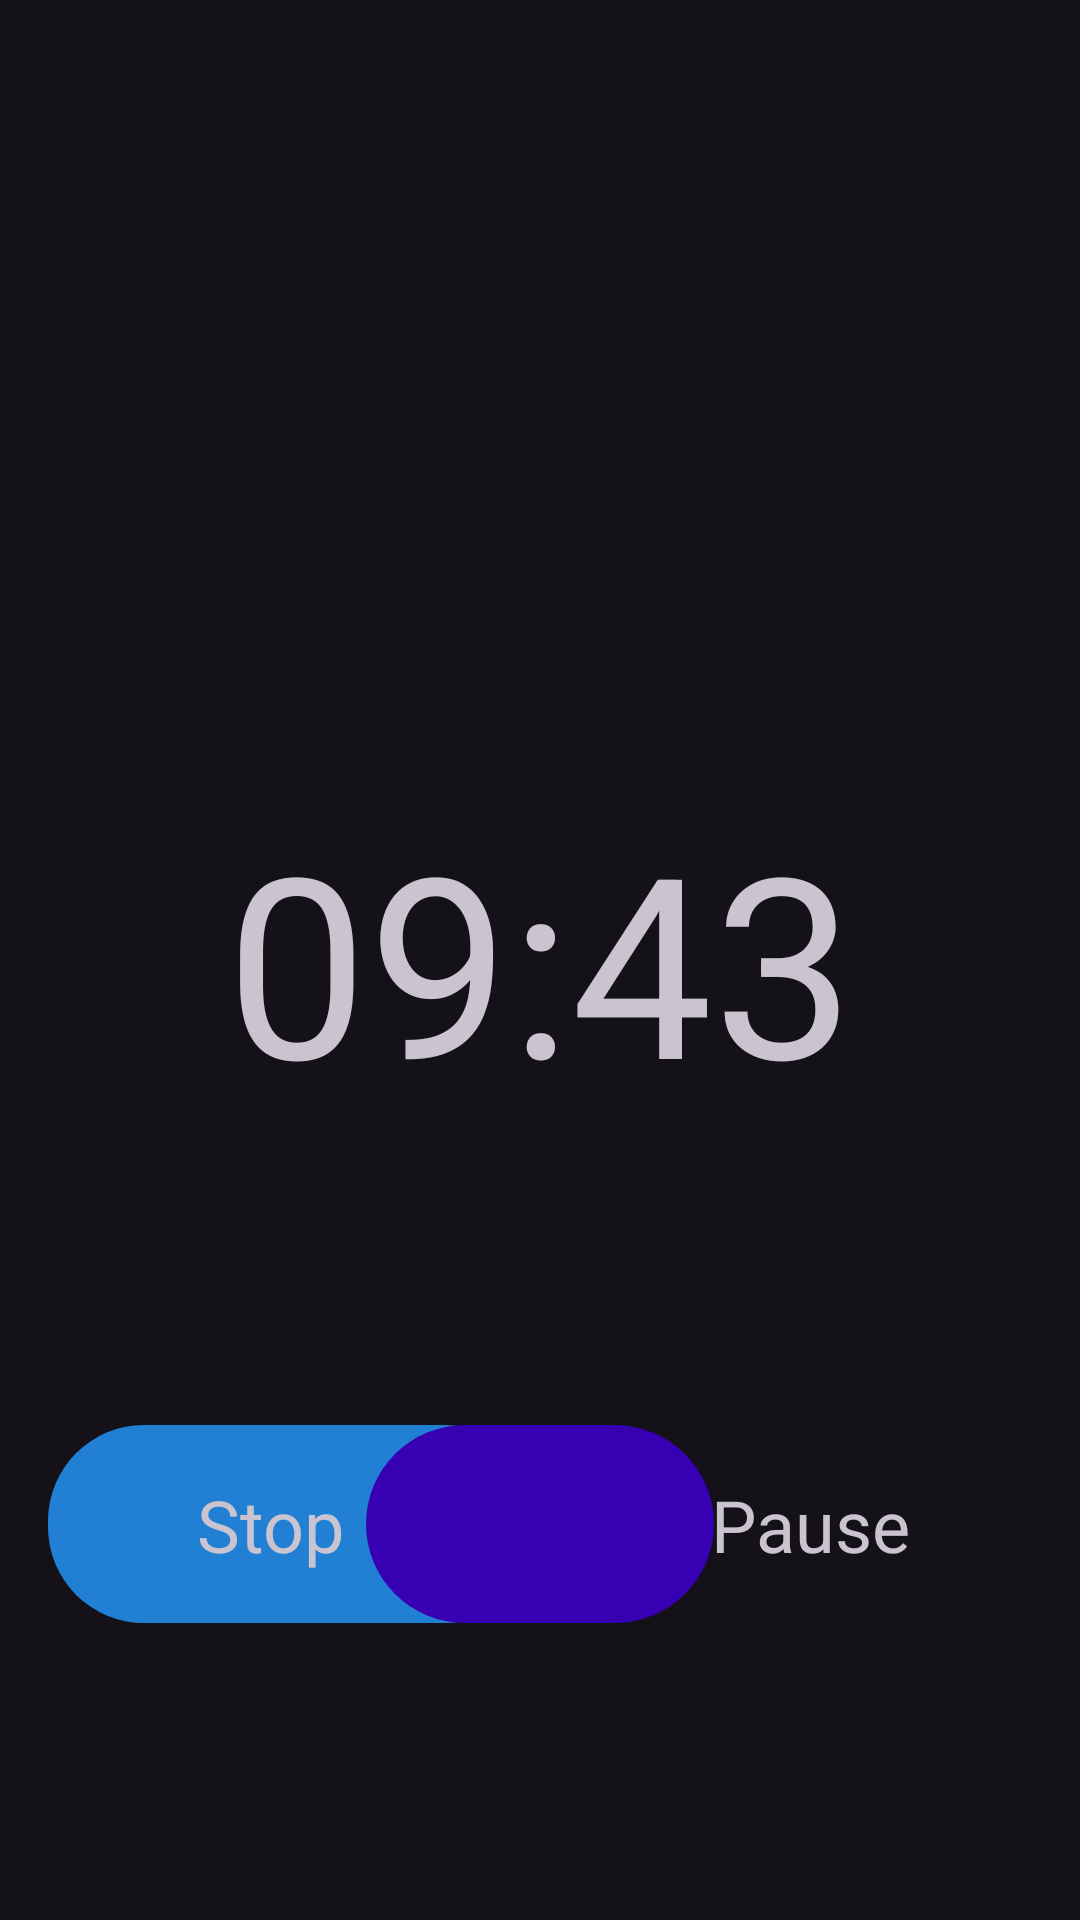

This screen was rendered from an Android layout file. Write that file and the resources it references.
<!-- AndroidManifest.xml: application theme Theme.Будильник -->
<!-- res/layout/activity_alarm.xml -->
<?xml version="1.0" encoding="utf-8"?>
<androidx.constraintlayout.widget.ConstraintLayout xmlns:android="http://schemas.android.com/apk/res/android"
    xmlns:app="http://schemas.android.com/apk/res-auto"
    xmlns:tools="http://schemas.android.com/tools"
    android:layout_width="match_parent"
    android:layout_height="match_parent"
    tools:context=".ui.activities.AlarmActivity">

    <TextView
        android:id="@+id/tv_time"
        android:layout_width="wrap_content"
        android:layout_height="wrap_content"
        android:text="09:43"
        android:textSize="84sp"
        app:layout_constraintBottom_toBottomOf="parent"
        app:layout_constraintEnd_toEndOf="parent"
        app:layout_constraintStart_toStartOf="parent"
        app:layout_constraintTop_toTopOf="parent" />

    <androidx.constraintlayout.widget.ConstraintLayout
        android:layout_width="match_parent"
        android:layout_height="82dp"
        android:layout_marginHorizontal="16dp"
        app:layout_constraintTop_toBottomOf="@id/tv_time"
        app:layout_constraintBottom_toBottomOf="parent">

        <View
            android:id="@+id/view_stop"
            android:layout_width="0dp"
            android:layout_height="match_parent"
            android:layout_marginVertical="8dp"
            app:layout_constraintCircleRadius="16dp"
            android:background="@drawable/bg_stop"
            app:layout_constraintTop_toTopOf="parent"
            app:layout_constraintBottom_toBottomOf="parent"
            app:layout_constraintStart_toStartOf="parent"
            app:layout_constraintEnd_toStartOf="@id/view_pause"/>

        <View
            android:id="@+id/view_pause"
            android:layout_width="0dp"
            android:layout_height="match_parent"
            app:layout_constraintTop_toTopOf="parent"
            android:layout_marginVertical="8dp"
            android:background="@drawable/bg_stop"
            android:visibility="invisible"
            app:layout_constraintBottom_toBottomOf="parent"
            app:layout_constraintStart_toEndOf="@id/view_stop"
            app:layout_constraintEnd_toEndOf="parent"/>

        <TextView
            android:id="@+id/tv_off"
            android:layout_width="0dp"
            android:layout_height="wrap_content"
            android:text="Stop"
            android:textSize="24sp"
            android:gravity="center"
            android:paddingEnd="16dp"
            app:layout_constraintTop_toTopOf="@id/view_stop"
            app:layout_constraintBottom_toBottomOf="@id/view_stop"
            app:layout_constraintStart_toStartOf="@id/view_stop"
            app:layout_constraintEnd_toStartOf="@id/tv_pause"/>

        <TextView
            android:id="@+id/tv_pause"
            android:layout_width="0dp"
            android:layout_height="wrap_content"
            android:text="Pause"
            android:textSize="24sp"
            android:gravity="center"
            android:paddingStart="16dp"
            app:layout_constraintTop_toTopOf="@id/view_pause"
            app:layout_constraintBottom_toBottomOf="@id/view_pause"
            app:layout_constraintEnd_toEndOf="@id/view_pause"
            app:layout_constraintStart_toEndOf="@id/tv_off"/>

    </androidx.constraintlayout.widget.ConstraintLayout>

    <androidx.appcompat.widget.AppCompatImageView
        android:id="@+id/iv_alarm"
        android:layout_width="116dp"
        android:layout_height="66dp"
        android:padding="16dp"
        android:src="@drawable/ic_alarm"
        android:tint="@color/white"
        android:background="@drawable/bg_ic_alarm"
        app:layout_constraintTop_toBottomOf="@id/tv_time"
        app:layout_constraintBottom_toBottomOf="parent"
        app:layout_constraintStart_toStartOf="parent"
        app:layout_constraintEnd_toEndOf="parent"/>

</androidx.constraintlayout.widget.ConstraintLayout>
<!-- resources referenced by this layout -->
<resources>
  <color name="white">#FFFFFFFF</color>
  <!-- drawable bg_ic_alarm (drawable) -->
  <?xml version="1.0" encoding="utf-8"?>
  <shape xmlns:android="http://schemas.android.com/apk/res/android">
      <corners android:radius="48dp"/>
      <solid android:color="@color/purple_700"/>
  </shape>
  <!-- drawable bg_stop (drawable) -->
  <?xml version="1.0" encoding="utf-8"?>
  <shape xmlns:android="http://schemas.android.com/apk/res/android">
      <corners android:radius="32dp"/>
      <solid android:color="#2180D3"/>
  </shape>
  <style name="Theme.Будильник" parent="Theme.Material3.Dark.NoActionBar">
          
          <item name="colorPrimary">@color/purple_500</item>
          <item name="colorPrimaryVariant">@color/purple_700</item>
          <item name="colorOnPrimary">@color/white</item>
          
          <item name="colorSecondary">@color/teal_200</item>
          <item name="colorSecondaryVariant">@color/teal_700</item>
          <item name="colorOnSecondary">@color/black</item>
          
          <item name="android:statusBarColor">?attr/colorPrimaryVariant</item>
          
      </style>
  <color name="purple_700">#FF3700B3</color>
  <color name="purple_500">#FF6200EE</color>
  <color name="teal_200">#FF03DAC5</color>
  <color name="teal_700">#FF018786</color>
  <color name="black">#FF000000</color>
</resources>
